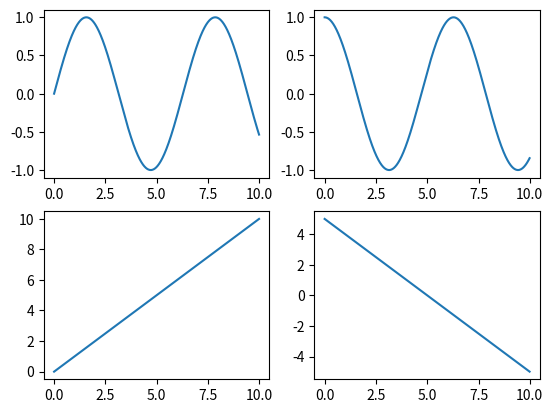

Source code (Python):
import matplotlib.pyplot as plt
import numpy as np


x = np.arange(0, 10, 0.01)
plt.subplot(2, 2, 1)
plt.plot(x, np.sin(x))

plt.subplot(2, 2, 2)
plt.plot(x, np.cos(x))

plt.subplot(2, 2, 3)
plt.plot(x, x)

plt.subplot(2, 2, 4)
plt.plot(x, 5-x)

plt.show()
